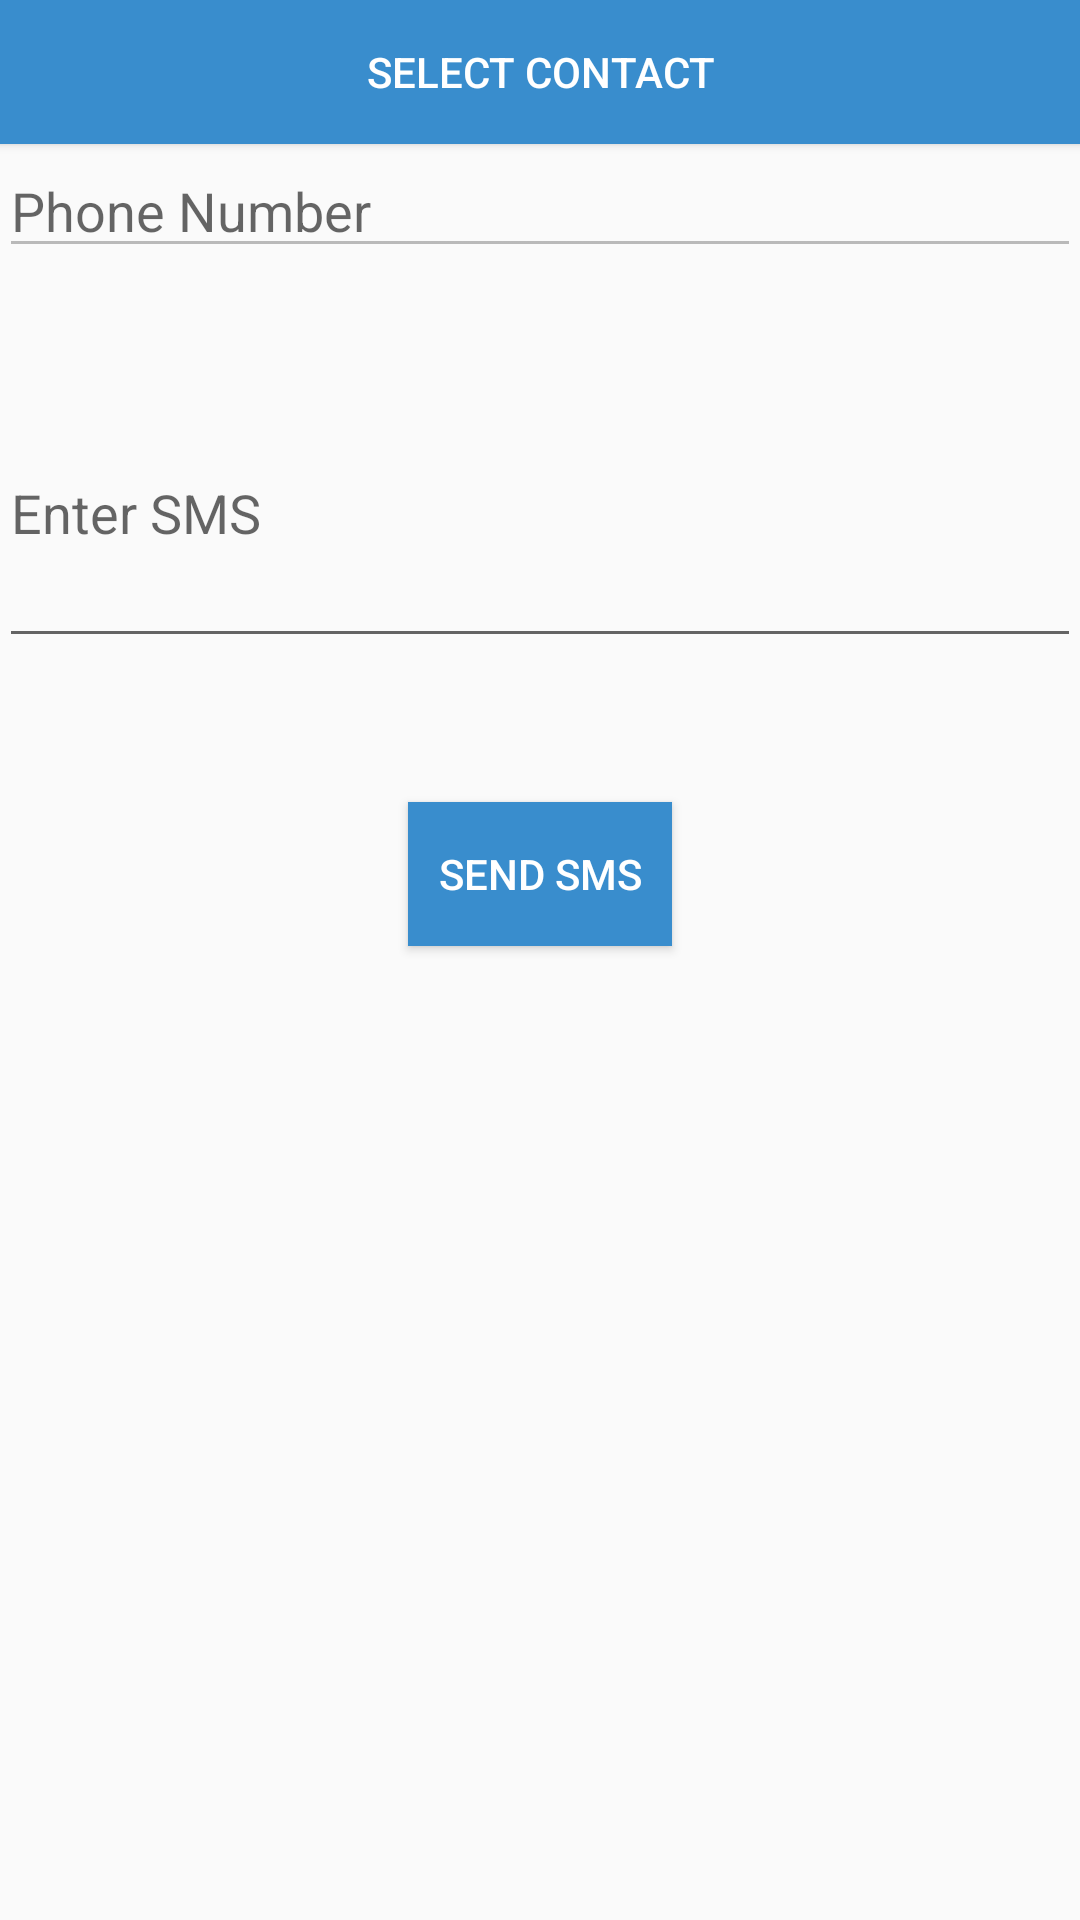

The Android layout XML behind this screen, and the referenced resources:
<!-- AndroidManifest.xml: application theme AppTheme -->
<!-- res/layout/activity_sms.xml -->
<?xml version="1.0" encoding="utf-8"?>
<RelativeLayout xmlns:android="http://schemas.android.com/apk/res/android"
    xmlns:tools="http://schemas.android.com/tools"
    android:layout_width="match_parent"
    android:layout_height="match_parent"
    android:paddingBottom="@dimen/activity_vertical_margin"
    android:paddingLeft="@dimen/activity_horizontal_margin"
    android:paddingRight="@dimen/activity_horizontal_margin"
    android:paddingTop="@dimen/activity_vertical_margin"
    tools:context="com.example.delevere.cbook.SmsActivity">


    <Button
        style="?android:attr/buttonStyleSmall"
        android:layout_width="fill_parent"
        android:layout_height="wrap_content"
        android:text="select Contact"
        android:id="@+id/selectcontact"
        android:layout_alignParentTop="true"
        android:layout_alignParentLeft="true"
        android:textColor="#ffffff"
        android:layout_alignParentStart="true"
        android:background="#398dcd" />

    <EditText
        android:layout_width="match_parent"
        android:layout_height="wrap_content"
        android:id="@+id/editText"
        android:hint="Phone Number"

        android:phoneNumber="true"
        android:enabled="false"

        android:layout_below="@+id/selectcontact"
        android:layout_alignParentLeft="true"
        android:layout_alignParentStart="true" />

    <EditText
        android:layout_width="fill_parent"

        android:id="@+id/editText2"
        android:layout_below="@+id/editText"
        android:layout_height="100dp"
        android:layout_alignLeft="@+id/editText"
        android:layout_alignStart="@+id/editText"
        android:layout_marginTop="30dp"


        android:hint="Enter SMS" />

    <Button
        android:layout_width="wrap_content"
        android:layout_height="wrap_content"
        android:text="Send Sms"
        android:id="@+id/btnSendSMS"
        android:layout_below="@+id/editText2"
        android:layout_centerHorizontal="true"
        android:layout_marginTop="48dp"
        android:textColor="#ffffff"
        android:background="#398dcd" />


</RelativeLayout>
<!-- resources referenced by this layout -->
<resources>
  <style name="AppTheme" parent="Theme.AppCompat.Light.NoActionBar">
          <item name="android:windowNoTitle">true</item>
          
          <item name="colorPrimary">@color/colorPrimary</item>
          <item name="colorPrimaryDark">@color/colorPrimaryDark</item>
          <item name="colorAccent">@color/colorAccent</item>
          <item name="android:itemBackground">@color/colorWhite</item>
          <item name="android:itemTextAppearance">@style/MyActionBar.MenuTextStyle</item>
      </style>
  <color name="colorPrimary">#125688</color>
  <color name="colorPrimaryDark">#033052</color>
  <color name="colorAccent">#4fb0c9</color>
  <color name="colorWhite">#ffffff</color>
  <style name="MyActionBar.MenuTextStyle" parent="style/TextAppearance.AppCompat.Widget.ActionBar.Title">
          <item name="android:textColor">@color/colorPrimaryDark</item>
          <item name="android:textStyle">normal</item>
          <item name="android:textSize">15sp</item>
      </style>
</resources>
